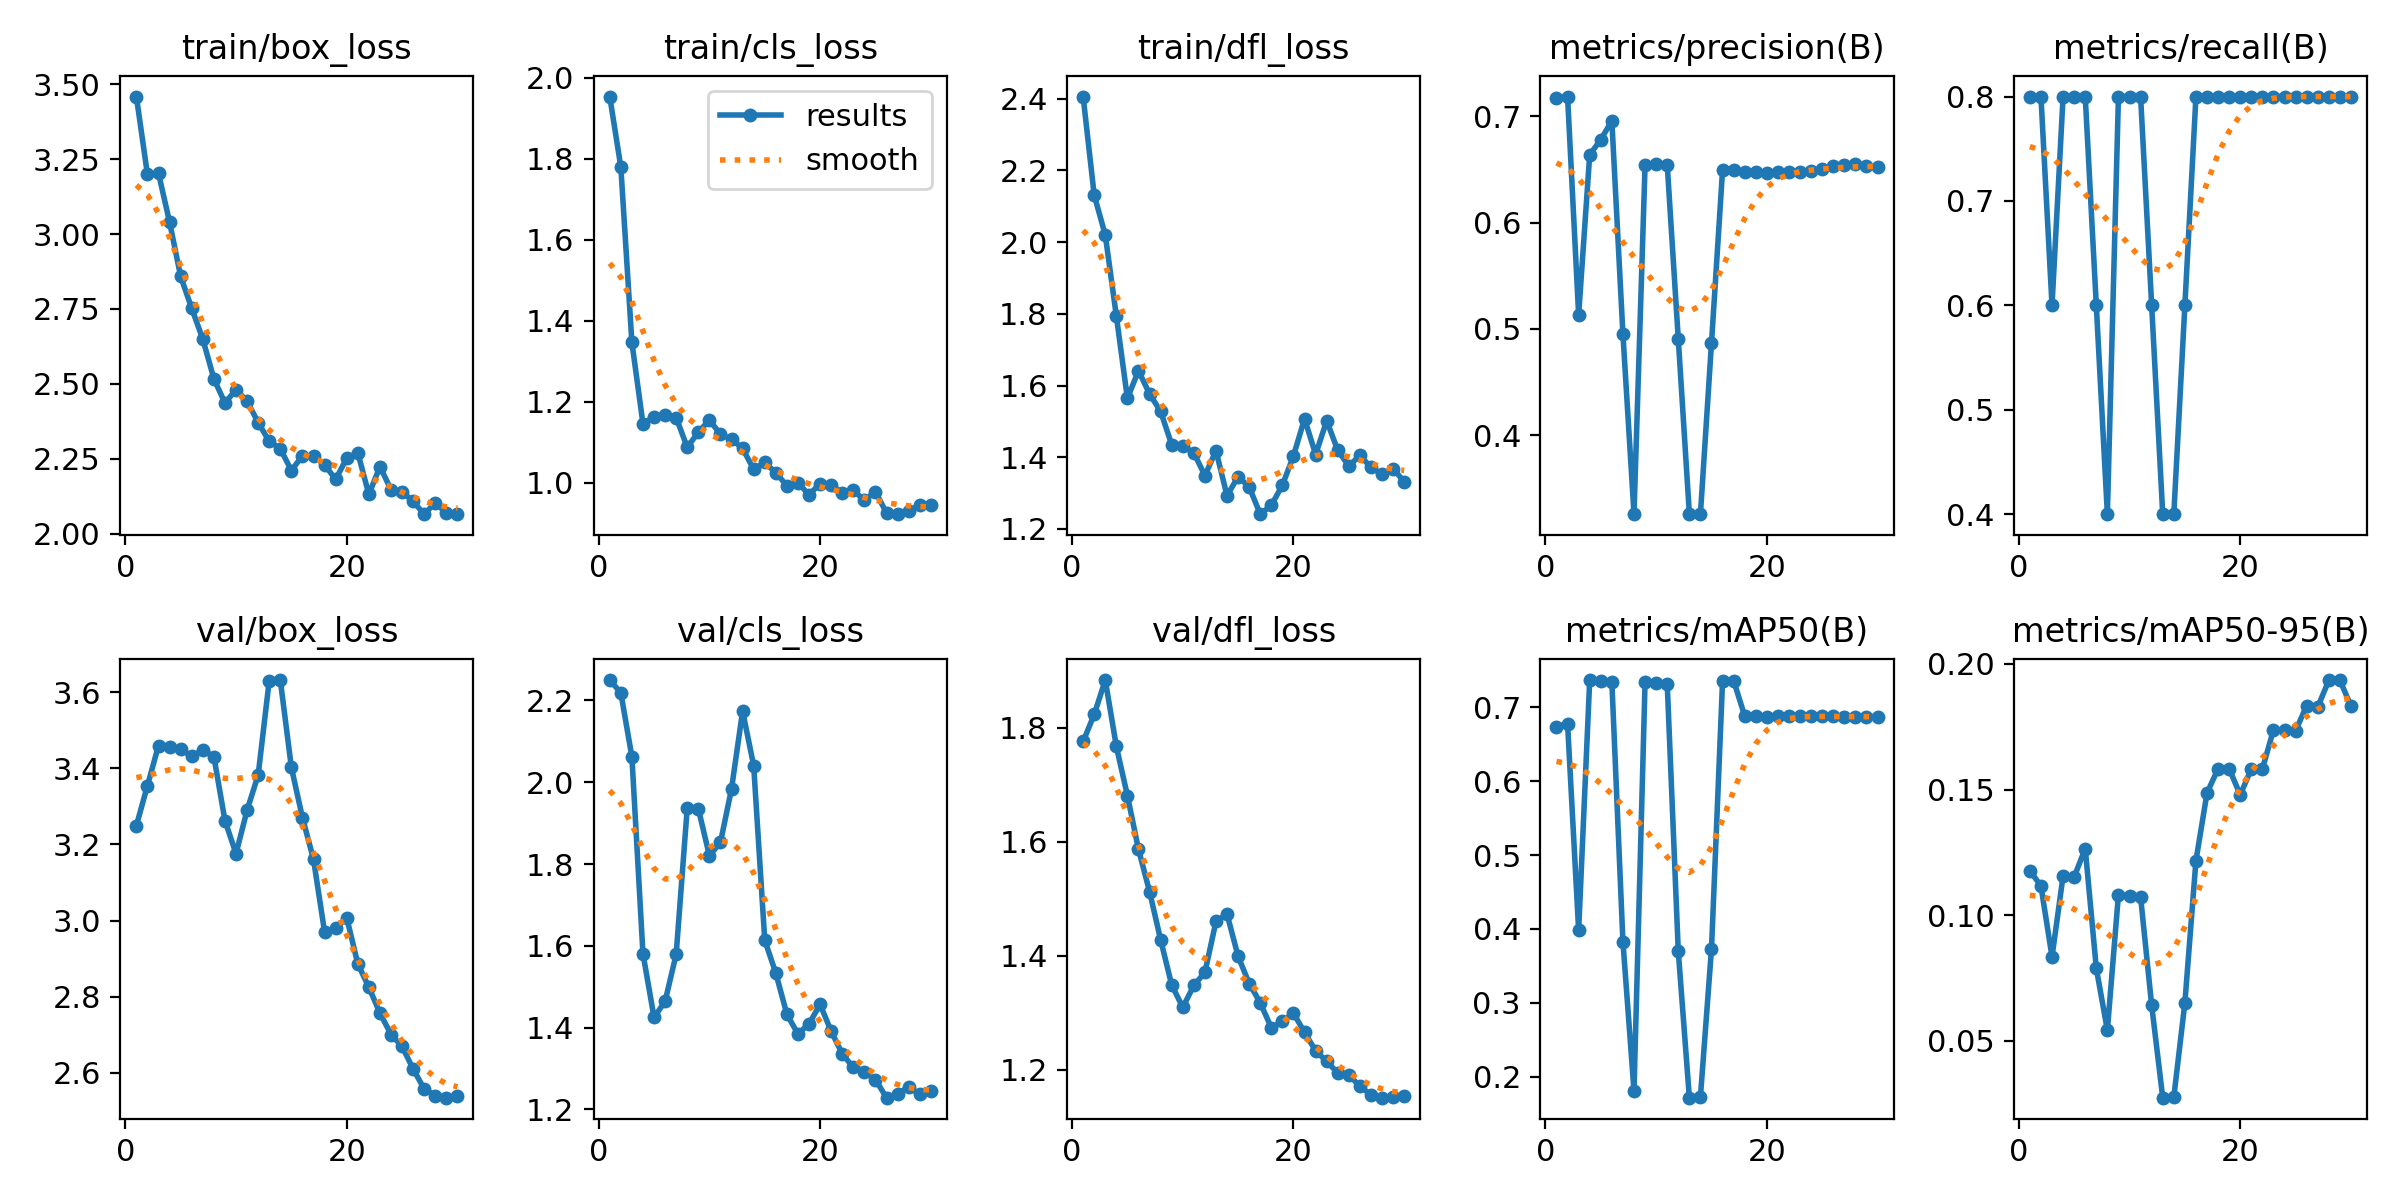

Data behind this chart, as committed beside it:
epoch, train/box_loss, train/cls_loss, train/dfl_loss, metrics/precision(B), metrics/recall(B), metrics/mAP50(B), metrics/mAP50-95(B), val/box_loss, val/cls_loss, val/dfl_loss, lr/pg0, lr/pg1, lr/pg2
1, 3.459, 1.954, 2.406, 0.7173, 0.8, 0.6742, 0.1177, 3.249, 2.25, 1.776, 6e-05, 6e-05, 6e-05
2, 3.199, 1.78, 2.131, 0.7187, 0.8, 0.678, 0.1116, 3.355, 2.219, 1.823, 0.0001354, 0.0001354, 0.0001354
3, 3.203, 1.347, 2.02, 0.5132, 0.6, 0.398, 0.08343, 3.46, 2.062, 1.883, 0.0002055, 0.0002055, 0.0002055
4, 3.04, 1.146, 1.794, 0.664, 0.8, 0.7371, 0.1156, 3.455, 1.581, 1.767, 0.0002703, 0.0002703, 0.0002703
5, 2.858, 1.163, 1.564, 0.6781, 0.8, 0.736, 0.1152, 3.45, 1.425, 1.681, 0.0003298, 0.0003298, 0.0003298
6, 2.752, 1.168, 1.641, 0.6959, 0.8, 0.735, 0.1265, 3.432, 1.464, 1.587, 0.0003841, 0.0003841, 0.0003841
7, 2.649, 1.161, 1.577, 0.495, 0.6, 0.3826, 0.07885, 3.447, 1.58, 1.512, 0.0004331, 0.0004331, 0.0004331
8, 2.517, 1.087, 1.528, 0.326, 0.4, 0.1807, 0.0542, 3.431, 1.938, 1.428, 0.0004768, 0.0004768, 0.0004768
9, 2.436, 1.125, 1.435, 0.6543, 0.8, 0.7348, 0.1082, 3.263, 1.936, 1.349, 0.0005152, 0.0005152, 0.0005152
10, 2.48, 1.155, 1.432, 0.6548, 0.8, 0.7334, 0.1076, 3.176, 1.82, 1.31, 0.0005483, 0.0005483, 0.0005483
11, 2.442, 1.12, 1.412, 0.6547, 0.8, 0.7324, 0.1073, 3.29, 1.853, 1.348, 0.0005762, 0.0005762, 0.0005762
12, 2.37, 1.107, 1.349, 0.4905, 0.6, 0.3695, 0.06415, 3.383, 1.984, 1.371, 0.0005988, 0.0005988, 0.0005988
13, 2.308, 1.085, 1.418, 0.3261, 0.4, 0.1713, 0.02736, 3.631, 2.174, 1.46, 0.0006161, 0.0006161, 0.0006161
14, 2.283, 1.033, 1.292, 0.3257, 0.4, 0.1725, 0.02756, 3.632, 2.041, 1.473, 0.0006281, 0.0006281, 0.0006281
15, 2.21, 1.05, 1.346, 0.4869, 0.6, 0.3731, 0.06509, 3.402, 1.614, 1.399, 0.0006348, 0.0006348, 0.0006348
16, 2.26, 1.024, 1.317, 0.6497, 0.8, 0.7364, 0.1217, 3.271, 1.533, 1.351, 0.0006363, 0.0006363, 0.0006363
17, 2.259, 0.9927, 1.241, 0.6491, 0.8, 0.7363, 0.1486, 3.161, 1.433, 1.317, 0.0006325, 0.0006325, 0.0006325
18, 2.23, 0.9998, 1.266, 0.6479, 0.8, 0.6883, 0.1583, 2.97, 1.385, 1.274, 0.0006234, 0.0006234, 0.0006234
19, 2.181, 0.9702, 1.322, 0.6472, 0.8, 0.6883, 0.1583, 2.979, 1.409, 1.285, 0.000609, 0.000609, 0.000609
20, 2.252, 0.9978, 1.404, 0.6466, 0.8, 0.6877, 0.1479, 3.007, 1.457, 1.299, 0.0005893, 0.0005893, 0.0005893
21, 2.27, 0.9937, 1.507, 0.6475, 0.8, 0.6881, 0.1582, 2.886, 1.391, 1.266, 0.0005644, 0.0005644, 0.0005644
22, 2.131, 0.9753, 1.407, 0.6481, 0.8, 0.6881, 0.1582, 2.825, 1.336, 1.233, 0.0005342, 0.0005342, 0.0005342
23, 2.224, 0.9809, 1.502, 0.648, 0.8, 0.6883, 0.1737, 2.757, 1.303, 1.215, 0.0004987, 0.0004987, 0.0004987
24, 2.146, 0.9571, 1.419, 0.6484, 0.8, 0.6883, 0.1737, 2.701, 1.291, 1.194, 0.0004579, 0.0004579, 0.0004579
25, 2.139, 0.9776, 1.375, 0.6503, 0.8, 0.6879, 0.1734, 2.669, 1.272, 1.191, 0.0004118, 0.0004118, 0.0004118
26, 2.107, 0.9252, 1.405, 0.653, 0.8, 0.6879, 0.1834, 2.61, 1.229, 1.171, 0.00035, 0.00035, 0.00035
27, 2.065, 0.9222, 1.371, 0.654, 0.8, 0.6871, 0.1828, 2.557, 1.238, 1.156, 0.000284, 0.000284, 0.000284
28, 2.103, 0.9302, 1.352, 0.655, 0.8, 0.6871, 0.1934, 2.54, 1.255, 1.151, 0.000218, 0.000218, 0.000218
29, 2.068, 0.9448, 1.368, 0.6531, 0.8, 0.6873, 0.1936, 2.535, 1.237, 1.153, 0.000152, 0.000152, 0.000152
30, 2.065, 0.9456, 1.332, 0.6522, 0.8, 0.6877, 0.1832, 2.538, 1.246, 1.154, 8.6e-05, 8.6e-05, 8.6e-05
